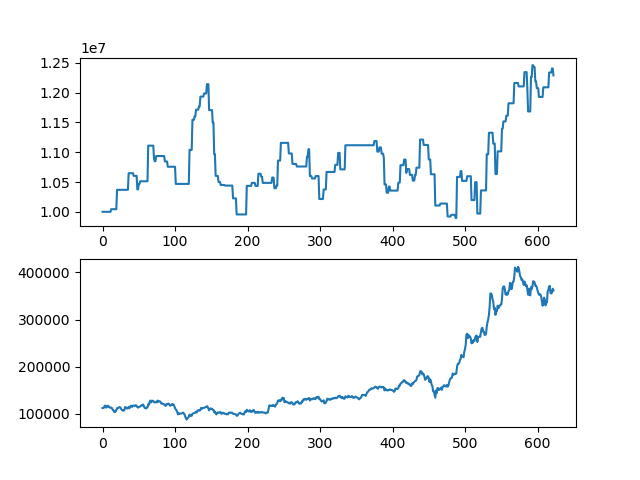

Data behind this chart, as committed beside it:
asset, close
10000000, 112000
10000000, 112000
10000000, 113000
10000000, 117000
10000000, 117000
10000000, 113000
10000000, 114500
10000000, 117000
10000000, 116500
10000000, 113500
10000000, 113500
10000000, 112500
10044000, 113000
10044000, 112000
10044000, 108000
10044000, 108000
10044000, 104000
10044000, 103500
10044000, 104500
10044000, 108000
10369500, 111500
10369500, 111500
10369500, 113000
10369500, 114000
10369500, 114000
10369500, 112000
10369500, 109500
10369500, 107500
10369500, 106500
10369500, 108000
10369500, 107000
10369500, 114000
10369500, 114000
10369500, 112000
10369500, 111000
10369500, 111500
10648500, 114500
10648500, 111500
10648500, 114000
10648500, 117000
10648500, 116500
10648500, 114500
10648500, 117500
10603500, 117000
10603500, 116500
10603500, 117500
10603500, 118000
10603500, 116500
10376000, 114000
10376000, 113000
10467000, 114000
10467000, 115000
10512500, 115500
10512500, 117000
10512500, 118000
10512500, 117500
10512500, 119500
10512500, 116500
10512500, 112500
10512500, 112500
... 563 more rows
